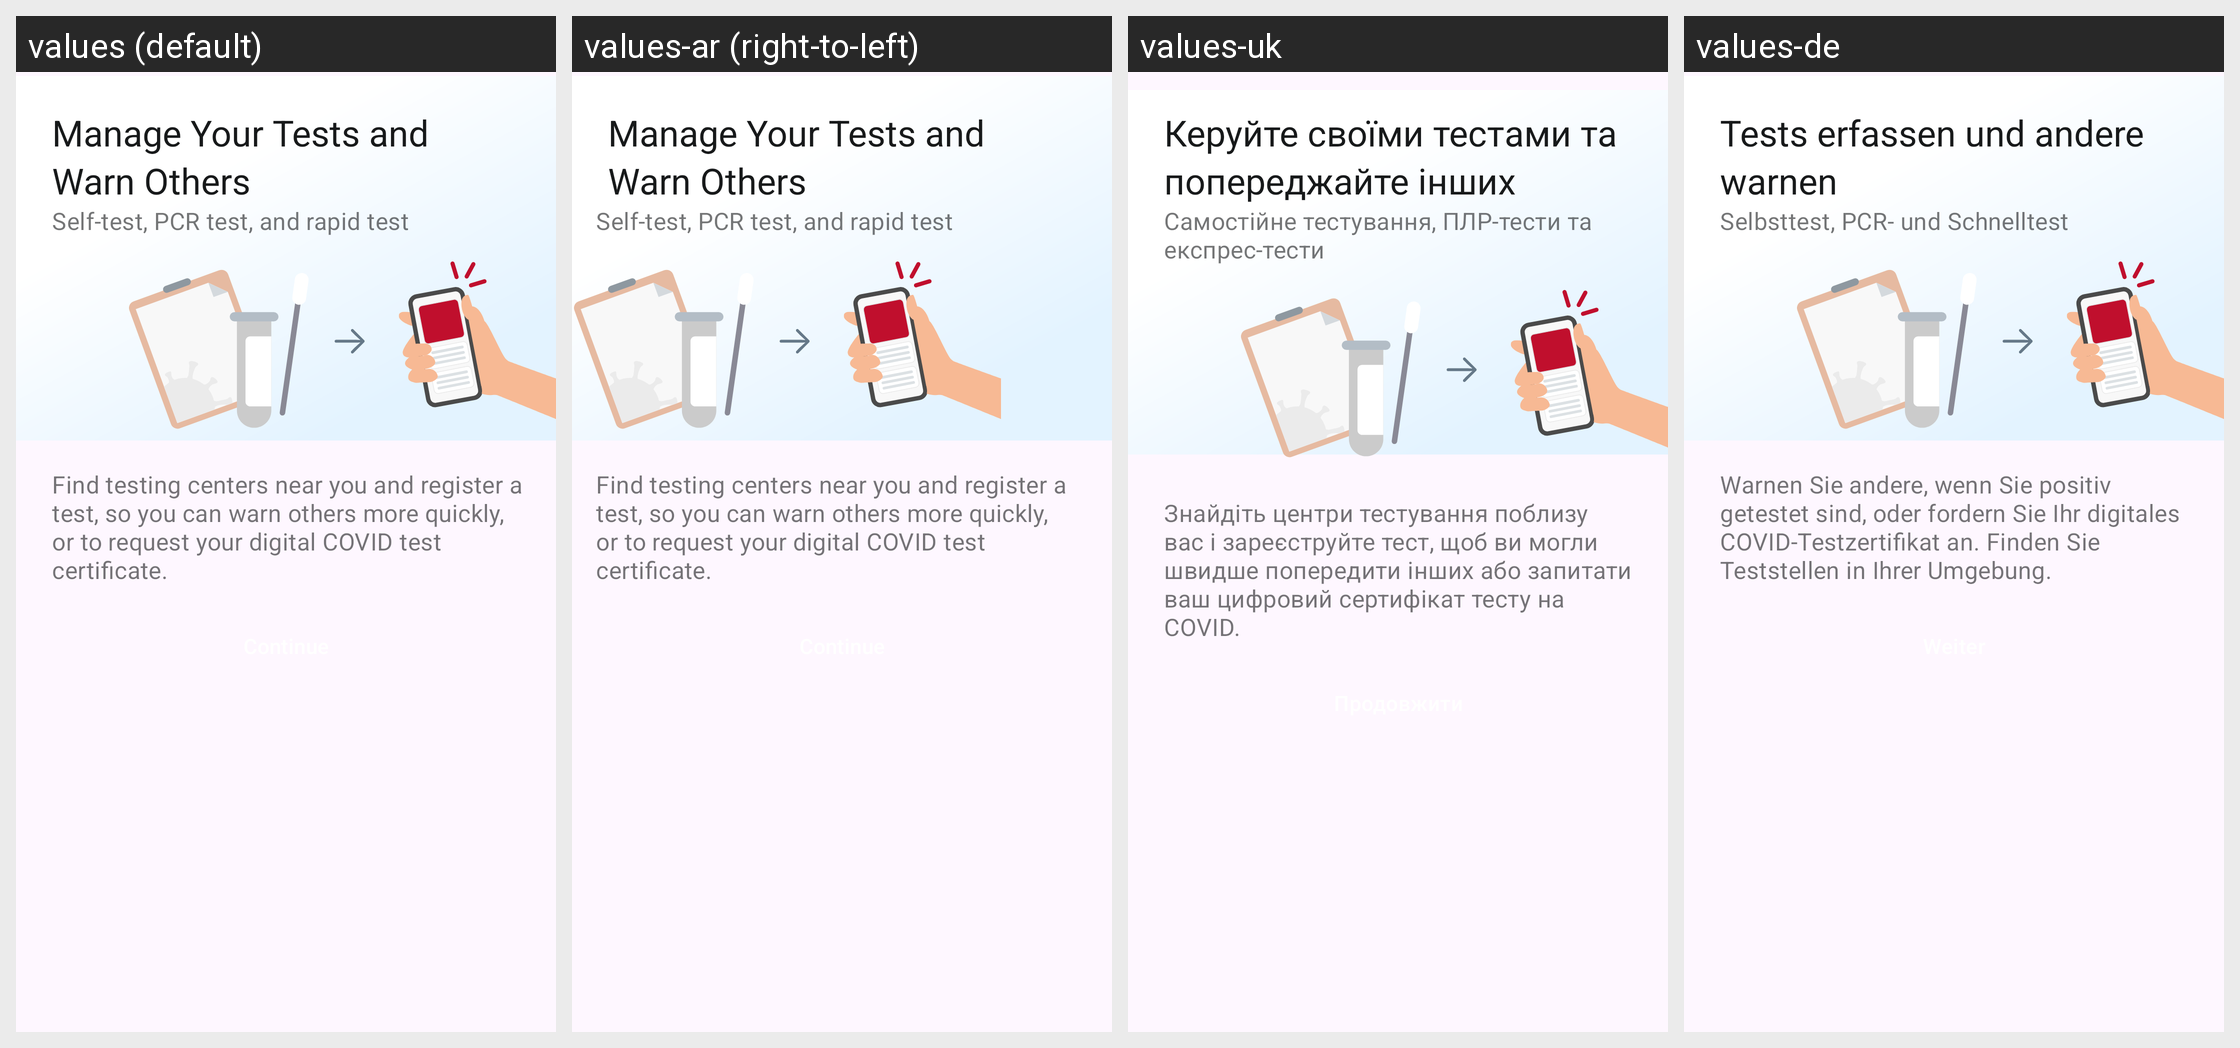

Locale-by-locale string values for the Android screen shown in this grid:
Android screen res/layout/home_submission_register_test_card.xml rendered under 4 locales, left to right: values (default), values-ar (right-to-left), values-uk, values-de. Device: Nexus 5 (rendered at 1080×1920; each locale shown at half size, 540×960, under a caption strip naming it); theme AppTheme.
Other locales in the repository, not shown: values-bg, values-en, values-pl, values-pt, values-ro, values-ru, values-tr.
Strings drawn on this screen, with the default value and each locale's value (text and hints the layout hard-codes, and strings that could not be matched under every locale, appear in the picture but are not listed):

register_test_card_title
  values: Manage Your Tests and Warn Others
  values-ar: Manage Your Tests and Warn Others  [not translated; the default value is used]
  values-uk: Керуйте своїми тестами та попереджайте інших
  values-de: Tests erfassen und andere warnen

register_test_card_subtitle
  values: Self-test, PCR test, and rapid test
  values-ar: Self-test, PCR test, and rapid test  [not translated; the default value is used]
  values-uk: Самостійне тестування, ПЛР-тести та експрес-тести
  values-de: Selbsttest, PCR- und Schnelltest

register_test_card_description
  values: Find testing centers near you and register a test, so you can warn others more quickly, or to request your digital COVID test certificate.
  values-ar: Find testing centers near you and register a test, so you can warn others more quickly, or to request your digital COVID test certificate.  [not translated; the default value is used]
  values-uk: Знайдіть центри тестування поблизу вас і зареєструйте тест, щоб ви могли швидше попередити інших або запитати ваш цифровий сертифікат тесту на COVID.
  values-de: Warnen Sie andere, wenn Sie positiv getestet sind, oder fordern Sie Ihr digitales COVID-Testzertifikat an. Finden Sie Teststellen in Ihrer Umgebung.
